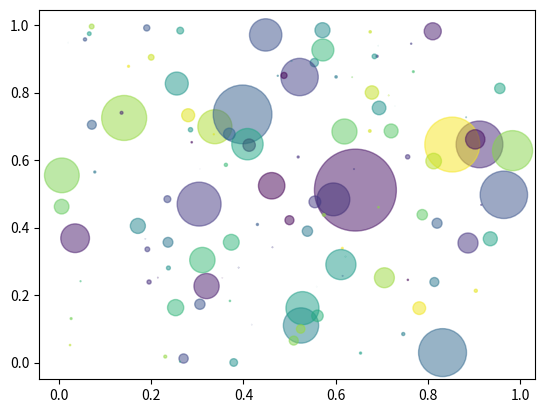

Reproduce this figure in Python.
import numpy as np
import matplotlib.pyplot as plt

N = 120
x = np.random.rand(N)
y = np.random.rand(N)

colors = np.random.rand(N)
size = np.array(
    [321 ,717 ,950 ,264 ,667 ,692 ,509 ,39 ,234 ,
1192 ,512 ,10 ,1664 ,79 ,252 ,168 ,759 ,29 ,
27 ,974 ,914 ,657 ,1115 ,347 ,963 ,892 ,10 ,
1 ,405 ,211 ,258 ,48 ,3 ,240 ,123 ,23 ,814 ,
42 ,188 ,75 ,637 ,298 ,65 ,125 ,53 ,41 ,6 ,
407 ,393 ,211 ,95 ,87 ,447 ,86 ,8 ,705 ,8 ,1 ,
10 ,272 ,182 ,537 ,203 ,183 ,64 ,38 ,199 ,42 ,
467 ,306 ,62 ,285 ,40 ,18 ,306 ,139 ,237 ,672 ,
329 ,2 ,155 ,583 ,181 ,209 ,19 ,37 ,96 ,277 ,
63 ,209 ,515 ,25 ,5 ,3 ,47 ,612 ,43 ,20 ,28 ,
14 ,59 ,57 ,94 ,84 ,15 ,10 ,115 ,137 ,1 ,20 ,
59 ,283 ,1 ,40 ,11 ,26 ,183 ,172 ,317 ,11])
area = np.pi * (size/50)**2
plt.scatter(x, y, s=area, c=colors, alpha=0.5)
plt.show()
